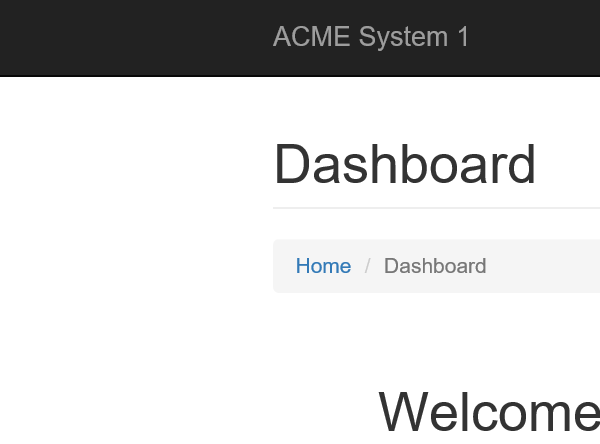
Task: Robotic Enterprise Framework
Workflow: System2_GobackToDownloadpage

Step 1: Attach Browser 'iexplore.exe ACME' in window 'ACME System 1 - *'
